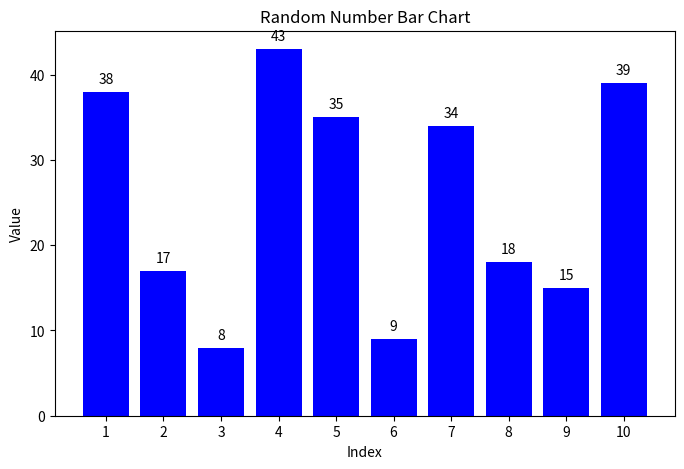

Reproduce this figure in Python.
import matplotlib.pyplot as plt
import random

def generate_bar_chart():
    numbers = [random.randint(1, 50) for _ in range(10)]  # Generate 10 random numbers
    indices = list(range(1, len(numbers) + 1))  # X-axis indices
    
    plt.figure(figsize=(8, 5))
    plt.bar(indices, numbers, color='blue')
    
    plt.xlabel("Index")
    plt.ylabel("Value")
    plt.title("Random Number Bar Chart")
    plt.xticks(indices)
    
    for i, value in enumerate(numbers):
        plt.text(i + 1, value + 1, str(value), ha='center')
    
    plt.show()

# Run the function to display the chart
generate_bar_chart()
